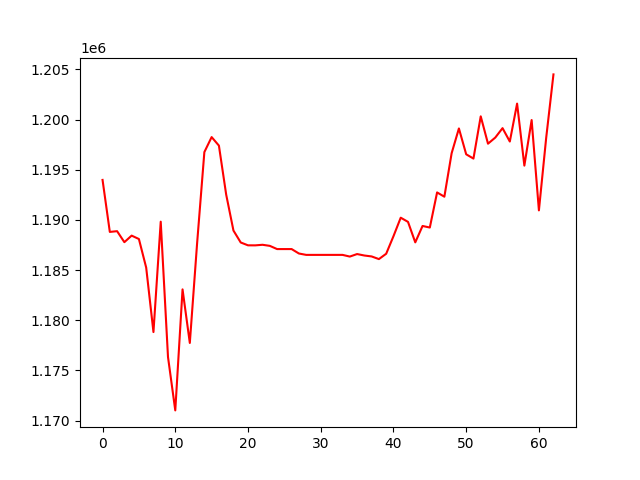

The table this chart was drawn from, first rows:
, 0
0, 1193985
1, 1188804
2, 1188878
3, 1187782
4, 1188435
5, 1188096
6, 1185251
7, 1178826
8, 1189824
9, 1176341
10, 1171021
11, 1183078
12, 1177740
13, 1187651
14, 1196757
15, 1198251
16, 1197403
17, 1192522
18, 1188940
19, 1187751
20, 1187468
21, 1187464
22, 1187522
23, 1187414
24, 1187094
25, 1187094
26, 1187094
27, 1186653
28, 1186515
29, 1186515
30, 1186515
31, 1186515
32, 1186515
33, 1186515
34, 1186348
35, 1186598
36, 1186453
37, 1186360
38, 1186096
39, 1186628
40, 1188373
41, 1190221
42, 1189804
43, 1187763
44, 1189396
45, 1189240
46, 1192738
47, 1192313
48, 1196644
49, 1199112
50, 1196538
51, 1196110
52, 1200320
53, 1197594
54, 1198203
55, 1199143
56, 1197809
57, 1201586
58, 1195409
59, 1199950
... 3 more rows
